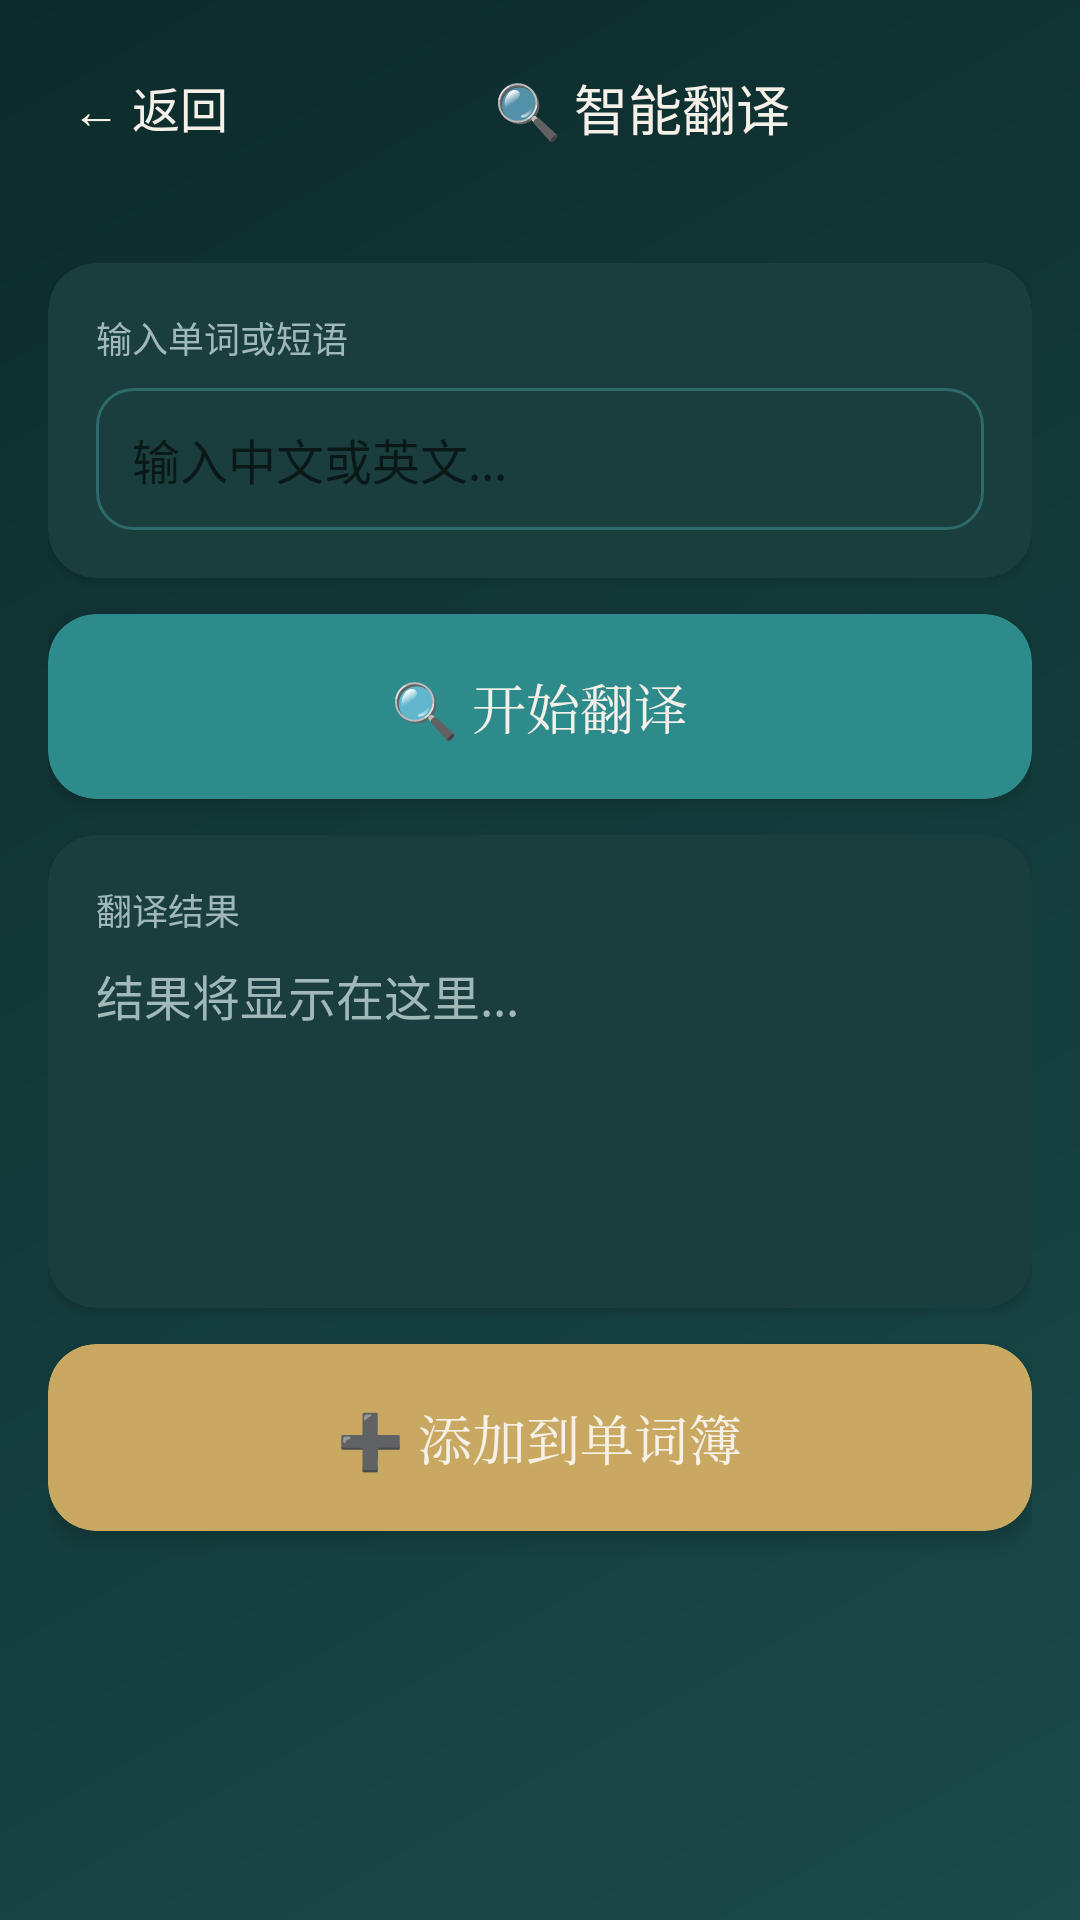

Here is an Android app screen rendered from its layout file. Give the layout XML and the strings, colors and styles it references.
<!-- AndroidManifest.xml: application theme Theme.DreamWord -->
<!-- res/layout/activity_translate.xml -->
<?xml version="1.0" encoding="utf-8"?>
<LinearLayout xmlns:android="http://schemas.android.com/apk/res/android"
    xmlns:app="http://schemas.android.com/apk/res-auto"
    android:layout_width="match_parent"
    android:layout_height="match_parent"
    android:background="@drawable/bg_gradient"
    android:orientation="vertical">

    <LinearLayout
        android:layout_width="match_parent"
        android:layout_height="wrap_content"
        android:padding="16dp"
        android:orientation="horizontal"
        android:gravity="center_vertical">

        <TextView
            android:id="@+id/btnBack"
            android:layout_width="wrap_content"
            android:layout_height="wrap_content"
            android:text="← 返回"
            android:textColor="@color/text_cream"
            android:textSize="16sp"
            android:padding="8dp"/>

        <TextView
            android:layout_width="0dp"
            android:layout_height="wrap_content"
            android:layout_weight="1"
            android:text="🔍 智能翻译"
            android:textColor="@color/text_cream"
            android:textSize="18sp"
            android:gravity="center"/>
    </LinearLayout>

    <ScrollView
        android:layout_width="match_parent"
        android:layout_height="match_parent"
        android:fillViewport="true">

        <LinearLayout
            android:layout_width="match_parent"
            android:layout_height="wrap_content"
            android:orientation="vertical"
            android:padding="16dp">

            <androidx.cardview.widget.CardView
                android:layout_width="match_parent"
                android:layout_height="wrap_content"
                app:cardBackgroundColor="@color/card_bg"
                app:cardCornerRadius="16dp"
                app:cardElevation="2dp"
                app:strokeWidth="1dp"
                app:strokeColor="@color/card_stroke"
                android:layout_marginBottom="12dp">

                <LinearLayout
                    android:layout_width="match_parent"
                    android:layout_height="wrap_content"
                    android:orientation="vertical"
                    android:padding="16dp">

                    <TextView
                        android:layout_width="wrap_content"
                        android:layout_height="wrap_content"
                        android:text="输入单词或短语"
                        android:textColor="@color/text_muted"
                        android:textSize="12sp"
                        android:layout_marginBottom="8dp"/>

                    <EditText
                        android:id="@+id/etInput"
                        android:layout_width="match_parent"
                        android:layout_height="wrap_content"
                        android:background="@drawable/input_bg"
                        android:textColor="@color/text_cream"
                        android:hint="输入中文或英文..."
                        android:padding="12dp"
                        android:textSize="16sp"/>
                </LinearLayout>
            </androidx.cardview.widget.CardView>

            <androidx.cardview.widget.CardView
                android:layout_width="match_parent"
                android:layout_height="wrap_content"
                app:cardBackgroundColor="@color/primary_teal"
                app:cardCornerRadius="16dp"
                app:cardElevation="4dp"
                android:foreground="?attr/selectableItemBackground"
                android:clickable="true"
                android:focusable="true"
                android:id="@+id/btnTranslate">

                <LinearLayout
                    android:layout_width="match_parent"
                    android:layout_height="wrap_content"
                    android:padding="18dp"
                    android:gravity="center">

                    <TextView
                        android:layout_width="wrap_content"
                        android:layout_height="wrap_content"
                        android:text="🔍 开始翻译"
                        android:textColor="@color/text_cream"
                        android:textSize="18sp"
                        android:fontFamily="serif"/>
                </LinearLayout>
            </androidx.cardview.widget.CardView>

            <androidx.cardview.widget.CardView
                android:layout_width="match_parent"
                android:layout_height="wrap_content"
                app:cardBackgroundColor="@color/card_bg"
                app:cardCornerRadius="16dp"
                app:cardElevation="2dp"
                app:strokeWidth="1dp"
                app:strokeColor="@color/card_stroke"
                android:layout_marginTop="12dp">

                <LinearLayout
                    android:layout_width="match_parent"
                    android:layout_height="wrap_content"
                    android:orientation="vertical"
                    android:padding="16dp">

                    <TextView
                        android:layout_width="wrap_content"
                        android:layout_height="wrap_content"
                        android:text="翻译结果"
                        android:textColor="@color/text_muted"
                        android:textSize="12sp"
                        android:layout_marginBottom="8dp"/>

                    <TextView
                        android:id="@+id/tvResult"
                        android:layout_width="match_parent"
                        android:layout_height="wrap_content"
                        android:text="结果将显示在这里..."
                        android:textColor="@color/text_muted"
                        android:textSize="16sp"
                        android:minHeight="100dp"/>
                </LinearLayout>
            </androidx.cardview.widget.CardView>

            <androidx.cardview.widget.CardView
                android:layout_width="match_parent"
                android:layout_height="wrap_content"
                app:cardBackgroundColor="@color/accent_gold"
                app:cardCornerRadius="16dp"
                app:cardElevation="4dp"
                android:foreground="?attr/selectableItemBackground"
                android:clickable="true"
                android:focusable="true"
                android:id="@+id/btnAddWord"
                android:layout_marginTop="12dp">

                <LinearLayout
                    android:layout_width="match_parent"
                    android:layout_height="wrap_content"
                    android:padding="18dp"
                    android:gravity="center">

                    <TextView
                        android:layout_width="wrap_content"
                        android:layout_height="wrap_content"
                        android:text="➕ 添加到单词簿"
                        android:textColor="@color/text_cream"
                        android:textSize="18sp"
                        android:fontFamily="serif"/>
                </LinearLayout>
            </androidx.cardview.widget.CardView>
        </LinearLayout>
    </ScrollView>
</LinearLayout>
<!-- resources referenced by this layout -->
<resources>
  <color name="accent_gold">#C9A962</color>
  <color name="card_bg">#1A3D3D</color>
  <color name="card_stroke">#2D6B6B</color>
  <color name="primary_teal">#2D8B8B</color>
  <color name="text_cream">#F5F0E8</color>
  <color name="text_muted">#A0B8B8</color>
  <!-- drawable bg_gradient (drawable) -->
  <?xml version="1.0" encoding="utf-8"?>
  <shape xmlns:android="http://schemas.android.com/apk/res/android"
      android:shape="rectangle">
      <gradient
          android:type="linear"
          android:angle="135"
          android:startColor="@color/bg_gradient_start"
          android:endColor="@color/bg_gradient_end" />
  </shape>
  <!-- drawable input_bg (drawable) -->
  <?xml version="1.0" encoding="utf-8"?>
  <shape xmlns:android="http://schemas.android.com/apk/res/android"
      android:shape="rectangle">
      <solid android:color="#1A3D3D" />
      <corners android:radius="12dp" />
      <stroke
          android:width="1dp"
          android:color="#2D6B6B" />
  </shape>
  <style name="Theme.DreamWord" parent="Theme.MaterialComponents.DayNight.NoActionBar">
          <item name="android:windowBackground">@color/bg_dark</item>
          <item name="android:statusBarColor">@color/bg_dark</item>
          <item name="android:navigationBarColor">@color/bg_dark</item>
      </style>
  <color name="bg_gradient_start">#1A4A4A</color>
  <color name="bg_gradient_end">#0D2B2B</color>
  <color name="bg_dark">#0D2B2B</color>
</resources>
